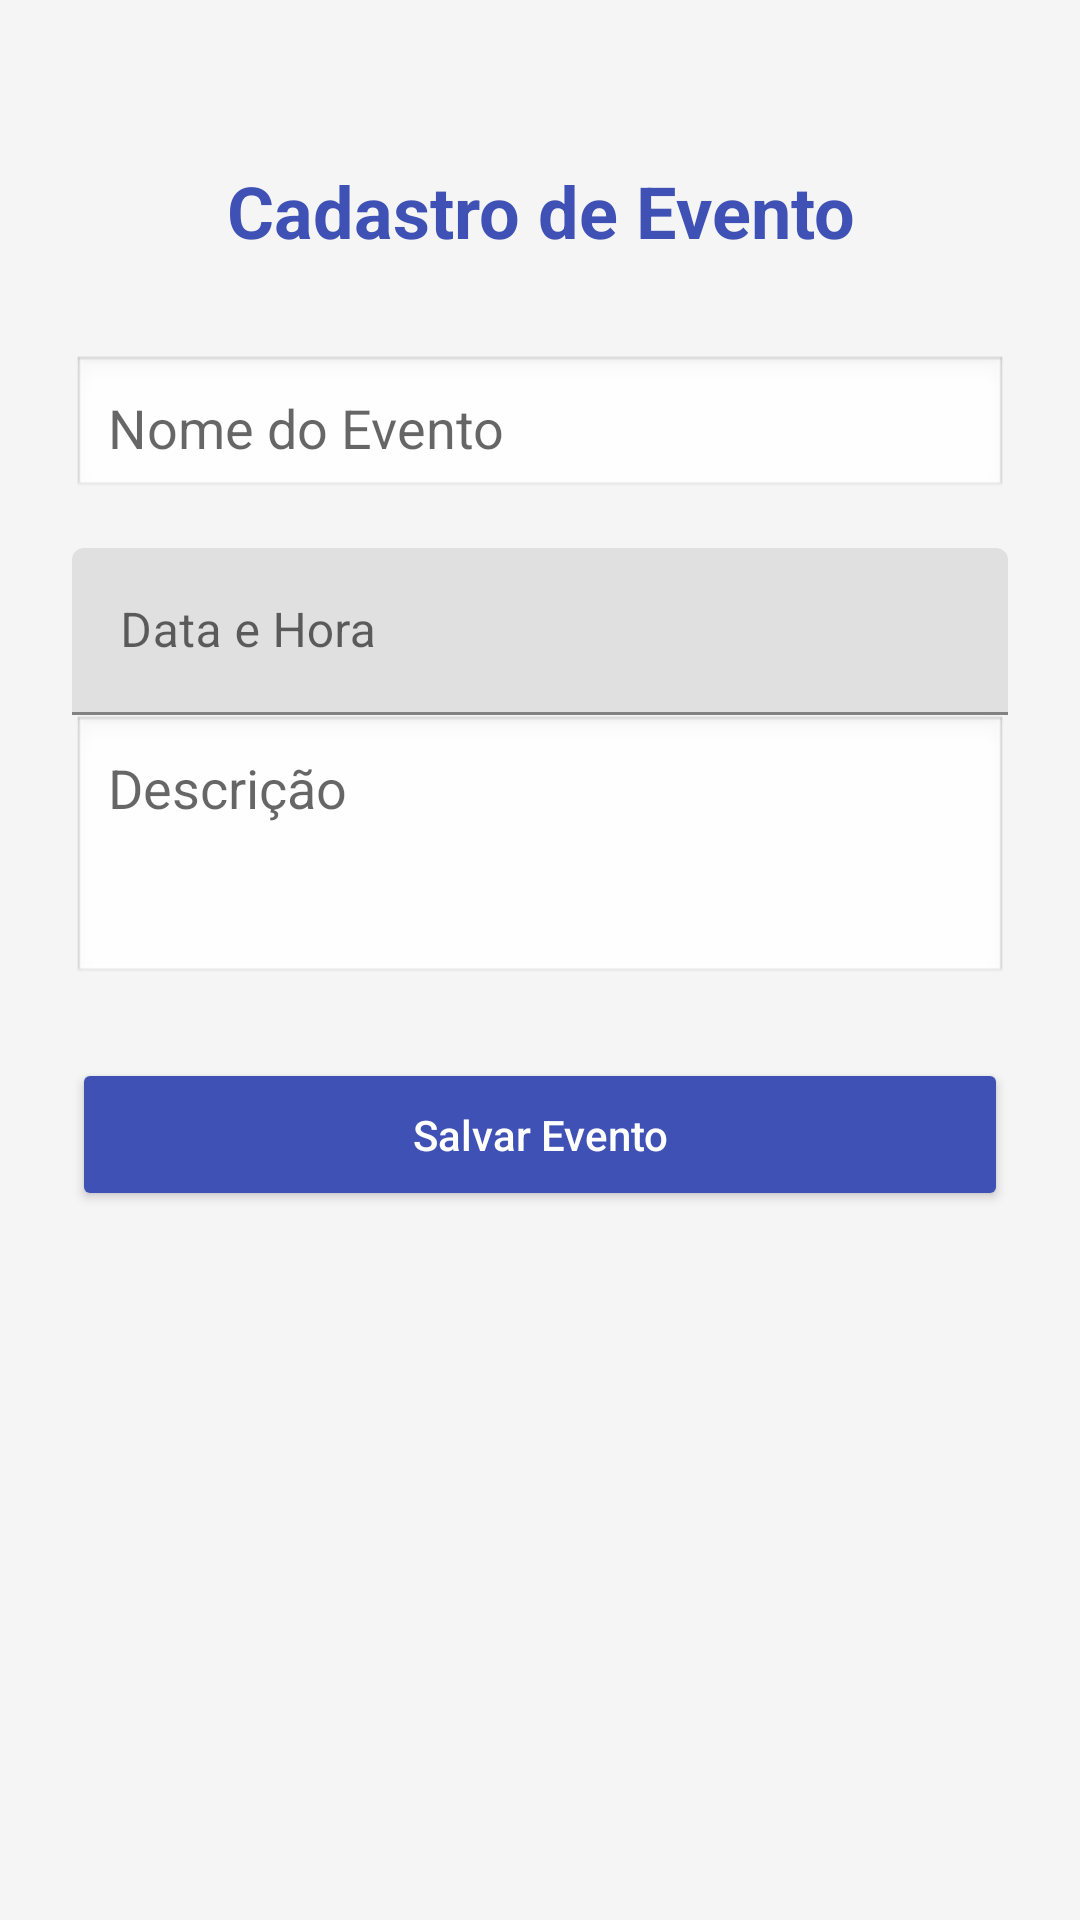

The Android layout XML behind this screen, and the referenced resources:
<!-- AndroidManifest.xml: application theme Theme.MaterialComponents.DayNight.DarkActionBar -->
<!-- res/layout/activity_cadastrar_evento.xml -->
<?xml version="1.0" encoding="utf-8"?>
<ScrollView xmlns:android="http://schemas.android.com/apk/res/android"
    android:layout_width="match_parent"
    android:layout_height="match_parent"
    android:background="#F5F5F5"
    android:padding="24dp">

    <LinearLayout
        android:layout_width="match_parent"
        android:layout_height="wrap_content"
        android:orientation="vertical">

        <TextView
            android:id="@+id/textTitulo"
            android:layout_width="match_parent"
            android:layout_height="wrap_content"
            android:text="Cadastro de Evento"
            android:paddingTop="30dp"
            android:textSize="24sp"
            android:textColor="#3F51B5"
            android:textStyle="bold"
            android:gravity="center"
            android:layout_marginBottom="32dp" />

        <EditText
            android:id="@+id/editNome"
            android:layout_width="match_parent"
            android:layout_height="wrap_content"
            android:hint="Nome do Evento"
            android:background="@android:drawable/edit_text"
            android:padding="12dp"
            android:layout_marginBottom="16dp" />

        <com.google.android.material.textfield.TextInputLayout
            android:id="@+id/textInputData"
            android:layout_width="match_parent"
            android:layout_height="wrap_content"
            android:hint="Data e Hora">

            <com.google.android.material.textfield.TextInputEditText
                android:id="@+id/editData"
                android:layout_width="match_parent"
                android:layout_height="wrap_content"
                android:focusable="false"
                android:clickable="true"
                android:inputType="none"
                android:importantForAccessibility="yes" />
        </com.google.android.material.textfield.TextInputLayout>

        <EditText
            android:id="@+id/editDescricao"
            android:layout_width="match_parent"
            android:layout_height="wrap_content"
            android:hint="Descrição"
            android:background="@android:drawable/edit_text"
            android:padding="12dp"
            android:minLines="3"
            android:maxLines="6"
            android:gravity="top"
            android:layout_marginBottom="24dp" />

        <Button
            android:id="@+id/btnSalvar"
            android:layout_width="match_parent"
            android:layout_height="wrap_content"
            android:text="Salvar Evento"
            android:textAllCaps="false"
            android:backgroundTint="#3F51B5"
            android:textColor="#FFFFFF"
            android:padding="16dp"
            android:elevation="4dp" />

    </LinearLayout>
</ScrollView>
<!-- resources referenced by this layout -->
<resources>

</resources>
